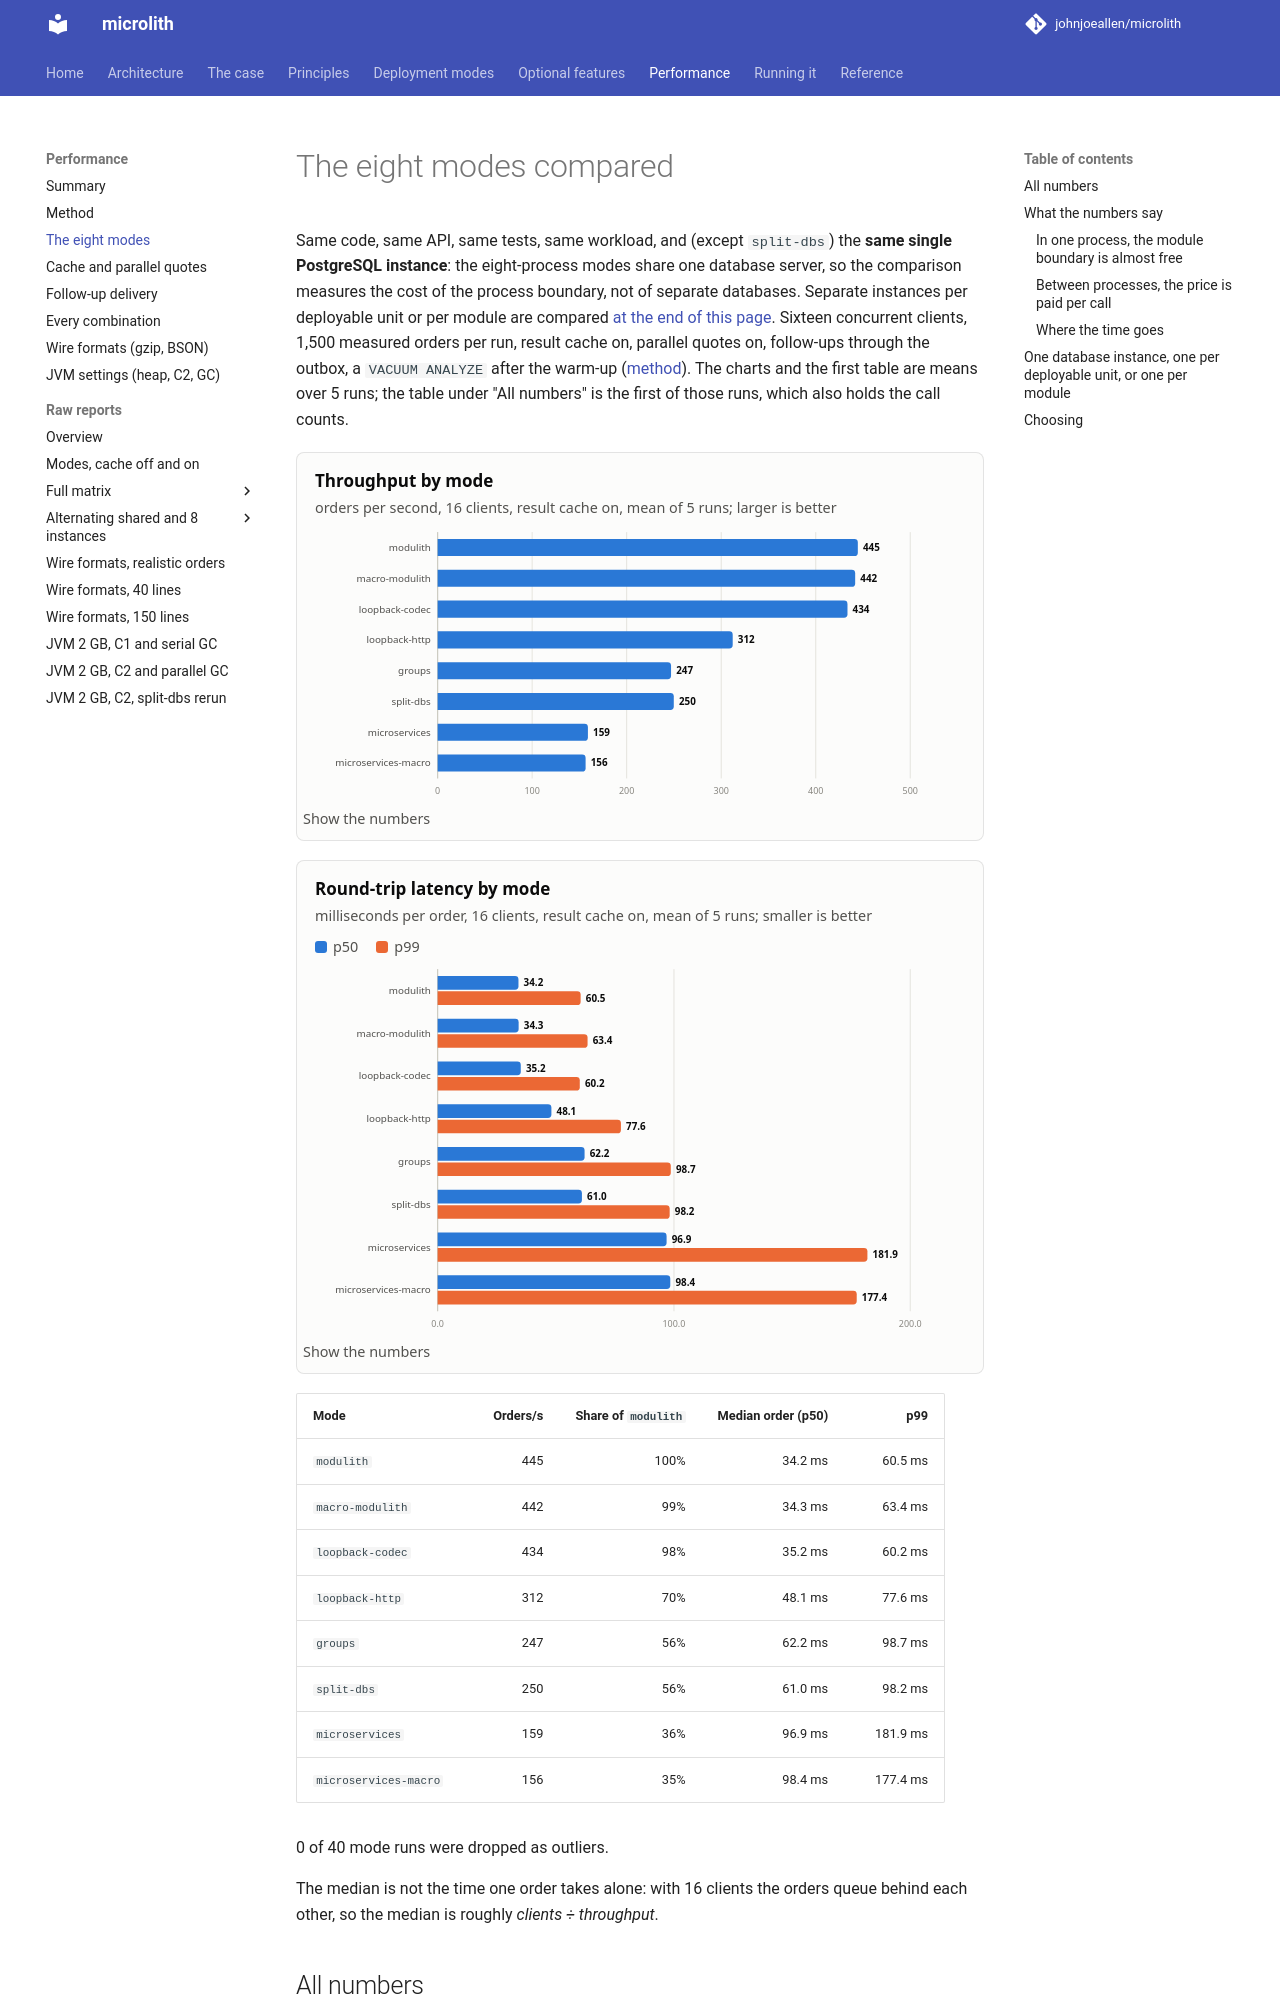

repository: johnjoeallen/microlith · page: 0.1/performance/modes/index.html · generator: mkdocs

# The eight modes compared

Same code, same API, same tests, same workload, and (except `split-dbs`) the **same single PostgreSQL instance**: the eight-process modes share one database server, so the comparison measures the cost of the process boundary, not of separate databases. Separate instances per deployable unit or per module are compared [at the end of this page](#one-database-instance-one-per-deployable-unit-or-one-per-module). Sixteen concurrent clients, 1,500 measured orders per run, result cache on, parallel quotes on,
follow-ups through the outbox, a `VACUUM ANALYZE` after the warm-up ([method](method.md)). The charts and the first table are means over 5 runs; the table under "All numbers" is the first of those runs, which also holds the call counts.

--8<-- "performance/_generated/headline-chart-throughput.md"

--8<-- "performance/_generated/headline-chart-latency.md"

--8<-- "performance/_generated/headline-table.md"

--8<-- "performance/_generated/headline-dropped.md"

The median is not the time one order takes alone: with 16 clients the orders queue behind each other, so the median is roughly *clients ÷ throughput*.

## All numbers

--8<-- "performance/_generated/modes-table.md"

"Calls by binding" counts every module-to-module call in the run and gives its mean latency. A call answered by the result cache has binding `cache`;
a call between modules in the same process is `local`; the other bindings are described in [the architecture](../architecture.md#one-interface-four-bindings).

## What the numbers say
